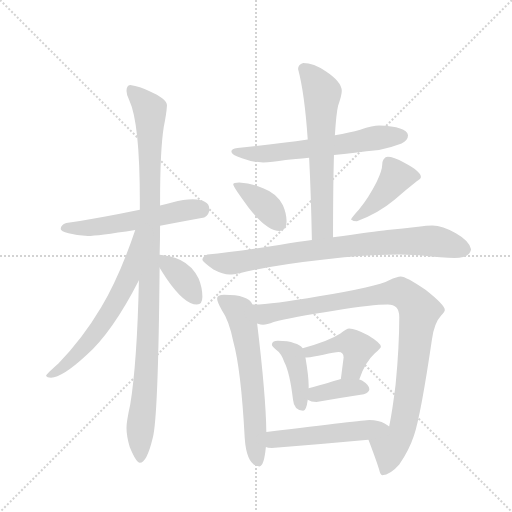
t = 0.00 s
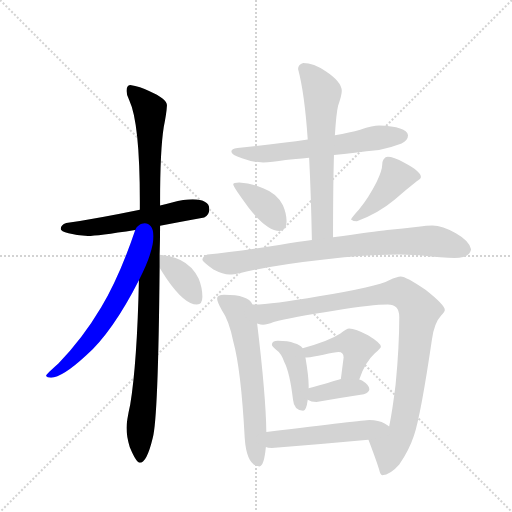
t = 2.20 s
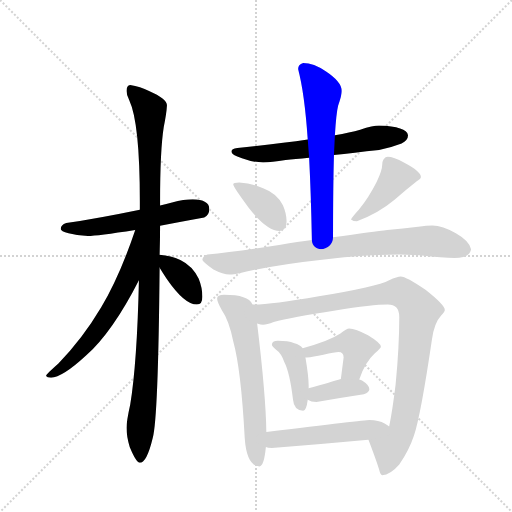
t = 4.40 s
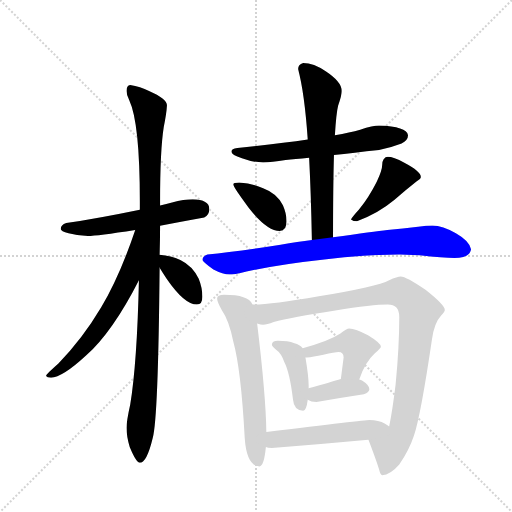
t = 6.60 s
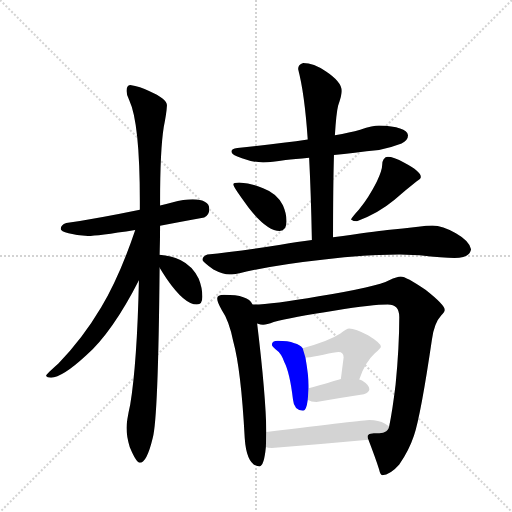
t = 8.80 s
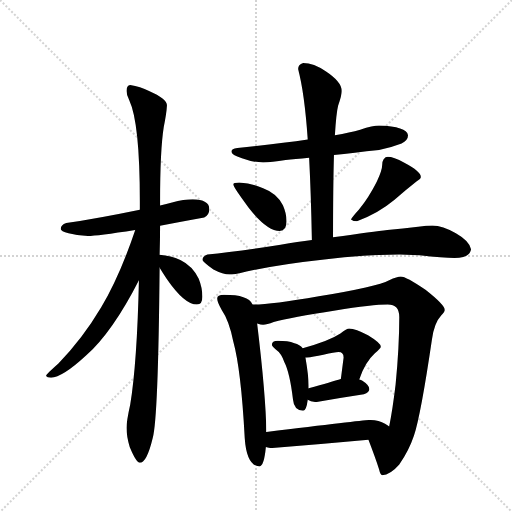
t = 11.00 s

The animated SVG that drew these frames (rendered in a browser with its animation timeline set to each time). Animation: 15 CSS @keyframes rules; one cycle of 11.00 s.

<svg version="1.1" viewBox="0 0 1024 1024" xmlns="http://www.w3.org/2000/svg">
  <g stroke="lightgray" stroke-dasharray="1,1" stroke-width="1" transform="scale(4, 4)">
    <line x1="0" y1="0" x2="256" y2="256"></line>
    <line x1="256" y1="0" x2="0" y2="256"></line>
    <line x1="128" y1="0" x2="128" y2="256"></line>
    <line x1="0" y1="128" x2="256" y2="128"></line>
  </g>
  <g transform="scale(0.92, -0.92) translate(60, -900)">
    <style type="text/css">
      
        @keyframes keyframes0 {
          from {
            stroke: blue;
            stroke-dashoffset: 556;
            stroke-width: 128;
          }
          64% {
            animation-timing-function: step-end;
            stroke: blue;
            stroke-dashoffset: 0;
            stroke-width: 128;
          }
          to {
            stroke: black;
            stroke-width: 1024;
          }
        }
        #make-me-a-hanzi-animation-0 {
          animation: keyframes0 0.7024739583333334s both;
          animation-delay: 0s;
          animation-timing-function: linear;
        }
      
        @keyframes keyframes1 {
          from {
            stroke: blue;
            stroke-dashoffset: 1072;
            stroke-width: 128;
          }
          78% {
            animation-timing-function: step-end;
            stroke: blue;
            stroke-dashoffset: 0;
            stroke-width: 128;
          }
          to {
            stroke: black;
            stroke-width: 1024;
          }
        }
        #make-me-a-hanzi-animation-1 {
          animation: keyframes1 1.1223958333333333s both;
          animation-delay: 0.7024739583333334s;
          animation-timing-function: linear;
        }
      
        @keyframes keyframes2 {
          from {
            stroke: blue;
            stroke-dashoffset: 637;
            stroke-width: 128;
          }
          67% {
            animation-timing-function: step-end;
            stroke: blue;
            stroke-dashoffset: 0;
            stroke-width: 128;
          }
          to {
            stroke: black;
            stroke-width: 1024;
          }
        }
        #make-me-a-hanzi-animation-2 {
          animation: keyframes2 0.7683919270833334s both;
          animation-delay: 1.8248697916666665s;
          animation-timing-function: linear;
        }
      
        @keyframes keyframes3 {
          from {
            stroke: blue;
            stroke-dashoffset: 371;
            stroke-width: 128;
          }
          55% {
            animation-timing-function: step-end;
            stroke: blue;
            stroke-dashoffset: 0;
            stroke-width: 128;
          }
          to {
            stroke: black;
            stroke-width: 1024;
          }
        }
        #make-me-a-hanzi-animation-3 {
          animation: keyframes3 0.5519205729166666s both;
          animation-delay: 2.59326171875s;
          animation-timing-function: linear;
        }
      
        @keyframes keyframes4 {
          from {
            stroke: blue;
            stroke-dashoffset: 623;
            stroke-width: 128;
          }
          67% {
            animation-timing-function: step-end;
            stroke: blue;
            stroke-dashoffset: 0;
            stroke-width: 128;
          }
          to {
            stroke: black;
            stroke-width: 1024;
          }
        }
        #make-me-a-hanzi-animation-4 {
          animation: keyframes4 0.7569986979166666s both;
          animation-delay: 3.1451822916666665s;
          animation-timing-function: linear;
        }
      
        @keyframes keyframes5 {
          from {
            stroke: blue;
            stroke-dashoffset: 637;
            stroke-width: 128;
          }
          67% {
            animation-timing-function: step-end;
            stroke: blue;
            stroke-dashoffset: 0;
            stroke-width: 128;
          }
          to {
            stroke: black;
            stroke-width: 1024;
          }
        }
        #make-me-a-hanzi-animation-5 {
          animation: keyframes5 0.7683919270833334s both;
          animation-delay: 3.902180989583333s;
          animation-timing-function: linear;
        }
      
        @keyframes keyframes6 {
          from {
            stroke: blue;
            stroke-dashoffset: 383;
            stroke-width: 128;
          }
          55% {
            animation-timing-function: step-end;
            stroke: blue;
            stroke-dashoffset: 0;
            stroke-width: 128;
          }
          to {
            stroke: black;
            stroke-width: 1024;
          }
        }
        #make-me-a-hanzi-animation-6 {
          animation: keyframes6 0.5616861979166666s both;
          animation-delay: 4.670572916666666s;
          animation-timing-function: linear;
        }
      
        @keyframes keyframes7 {
          from {
            stroke: blue;
            stroke-dashoffset: 429;
            stroke-width: 128;
          }
          58% {
            animation-timing-function: step-end;
            stroke: blue;
            stroke-dashoffset: 0;
            stroke-width: 128;
          }
          to {
            stroke: black;
            stroke-width: 1024;
          }
        }
        #make-me-a-hanzi-animation-7 {
          animation: keyframes7 0.59912109375s both;
          animation-delay: 5.232259114583333s;
          animation-timing-function: linear;
        }
      
        @keyframes keyframes8 {
          from {
            stroke: blue;
            stroke-dashoffset: 825;
            stroke-width: 128;
          }
          73% {
            animation-timing-function: step-end;
            stroke: blue;
            stroke-dashoffset: 0;
            stroke-width: 128;
          }
          to {
            stroke: black;
            stroke-width: 1024;
          }
        }
        #make-me-a-hanzi-animation-8 {
          animation: keyframes8 0.92138671875s both;
          animation-delay: 5.831380208333333s;
          animation-timing-function: linear;
        }
      
        @keyframes keyframes9 {
          from {
            stroke: blue;
            stroke-dashoffset: 632;
            stroke-width: 128;
          }
          67% {
            animation-timing-function: step-end;
            stroke: blue;
            stroke-dashoffset: 0;
            stroke-width: 128;
          }
          to {
            stroke: black;
            stroke-width: 1024;
          }
        }
        #make-me-a-hanzi-animation-9 {
          animation: keyframes9 0.7643229166666666s both;
          animation-delay: 6.752766927083333s;
          animation-timing-function: linear;
        }
      
        @keyframes keyframes10 {
          from {
            stroke: blue;
            stroke-dashoffset: 995;
            stroke-width: 128;
          }
          76% {
            animation-timing-function: step-end;
            stroke: blue;
            stroke-dashoffset: 0;
            stroke-width: 128;
          }
          to {
            stroke: black;
            stroke-width: 1024;
          }
        }
        #make-me-a-hanzi-animation-10 {
          animation: keyframes10 1.0597330729166667s both;
          animation-delay: 7.51708984375s;
          animation-timing-function: linear;
        }
      
        @keyframes keyframes11 {
          from {
            stroke: blue;
            stroke-dashoffset: 414;
            stroke-width: 128;
          }
          57% {
            animation-timing-function: step-end;
            stroke: blue;
            stroke-dashoffset: 0;
            stroke-width: 128;
          }
          to {
            stroke: black;
            stroke-width: 1024;
          }
        }
        #make-me-a-hanzi-animation-11 {
          animation: keyframes11 0.5869140625s both;
          animation-delay: 8.576822916666666s;
          animation-timing-function: linear;
        }
      
        @keyframes keyframes12 {
          from {
            stroke: blue;
            stroke-dashoffset: 447;
            stroke-width: 128;
          }
          59% {
            animation-timing-function: step-end;
            stroke: blue;
            stroke-dashoffset: 0;
            stroke-width: 128;
          }
          to {
            stroke: black;
            stroke-width: 1024;
          }
        }
        #make-me-a-hanzi-animation-12 {
          animation: keyframes12 0.61376953125s both;
          animation-delay: 9.163736979166666s;
          animation-timing-function: linear;
        }
      
        @keyframes keyframes13 {
          from {
            stroke: blue;
            stroke-dashoffset: 375;
            stroke-width: 128;
          }
          55% {
            animation-timing-function: step-end;
            stroke: blue;
            stroke-dashoffset: 0;
            stroke-width: 128;
          }
          to {
            stroke: black;
            stroke-width: 1024;
          }
        }
        #make-me-a-hanzi-animation-13 {
          animation: keyframes13 0.55517578125s both;
          animation-delay: 9.777506510416666s;
          animation-timing-function: linear;
        }
      
        @keyframes keyframes14 {
          from {
            stroke: blue;
            stroke-dashoffset: 516;
            stroke-width: 128;
          }
          63% {
            animation-timing-function: step-end;
            stroke: blue;
            stroke-dashoffset: 0;
            stroke-width: 128;
          }
          to {
            stroke: black;
            stroke-width: 1024;
          }
        }
        #make-me-a-hanzi-animation-14 {
          animation: keyframes14 0.669921875s both;
          animation-delay: 10.332682291666666s;
          animation-timing-function: linear;
        }
      
    </style>
    
      <path d="M 359 467 Q 340 467 314 460 Q 302 457 288 453 L 244 444 Q 152 425 84 415 Q 72 411 72 402 Q 72 397 89 393 Q 112 387 131 387 Q 151 387 234 400 L 288 409 Q 329 417 384 427 Q 395 432 395 446 Q 395 466 359 467 Z" fill="lightgray"></path>
    
      <path d="M 288 453 L 288 462 Q 288 574 296 624 Q 302 653 303 671 Q 303 685 264 702 Q 245 712 223 715 Q 215 714 215 702 Q 215 693 221 682 Q 244 633 244 462 L 244 444 L 242 291 Q 238 111 223 20 Q 215 -16 215 -30 Q 215 -48 222 -72 Q 236 -106 244 -106 Q 259 -106 272 -52 Q 284 -10 287 318 L 287 346 Q 288 377 288 409 L 288 453 Z" fill="lightgray"></path>
    
      <path d="M 234 400 Q 200 299 160 232 Q 119 163 67 110 Q 40 86 40 83 Q 42 79 51 79 Q 75 79 127 127 Q 185 179 242 291 C 313 429 244 428 234 400 Z" fill="lightgray"></path>
    
      <path d="M 287 318 Q 293 308 303 293 Q 341 238 368 238 Q 380 238 380 255 Q 380 274 372 294 Q 359 322 332 335 Q 312 344 287 346 C 269 348 271 344 287 318 Z" fill="lightgray"></path>
    
      <path d="M 764 627 Q 751 627 723 618 Q 701 612 668 606 L 609 597 Q 548 588 456 578 Q 443 577 443 570 Q 443 563 466 556 Q 490 547 512 547 Q 530 547 561 552 Q 580 554 612 557 L 666 563 Q 708 568 764 574 Q 787 578 813 588 Q 827 595 827 606 Q 824 625 764 627 Z" fill="lightgray"></path>
    
      <path d="M 668 606 Q 671 654 675 670 Q 683 693 683 702 Q 683 722 648 745 Q 622 763 599 763 Q 588 760 588 750 Q 602 698 609 597 L 612 557 Q 616 481 618 378 C 619 348 664 354 664 384 Q 664 493 666 563 L 668 606 Z" fill="lightgray"></path>
    
      <path d="M 460 503 Q 447 503 447 499 Q 447 494 481 448 Q 520 398 548 398 Q 563 398 563 419 Q 563 436 555 454 Q 542 480 512 491 Q 488 501 460 503 Z" fill="lightgray"></path>
    
      <path d="M 783 559 Q 778 559 774 554 Q 771 549 771 543 Q 771 530 759 505 Q 742 471 720 444 Q 707 430 703 423 Q 708 419 716 419 Q 761 435 797 465 Q 823 488 846 506 Q 855 511 855 515 Q 855 527 819 546 Q 795 559 783 559 Z" fill="lightgray"></path>
    
      <path d="M 618 378 Q 588 374 550 368 Q 449 352 391 347 Q 380 343 380 335 Q 381 331 404 314 Q 425 303 439 303 Q 447 303 476 310 Q 552 326 645 336 Q 734 347 808 347 L 852 345 Q 904 339 928 339 Q 962 340 964 358 Q 961 376 931 393 Q 902 410 880 410 Q 868 410 849 407 Q 816 403 782 400 Q 754 397 664 384 L 618 378 Z" fill="lightgray"></path>
    
      <path d="M 427 259 Q 412 259 412 251 Q 412 244 422 226 Q 438 203 447 158 Q 464 97 472 -52 Q 476 -112 504 -114 Q 514 -114 518 -72 L 519 -39 Q 518 40 499 197 L 489 238 Q 484 250 469 254 Q 454 259 427 259 Z" fill="lightgray"></path>
    
      <path d="M 741 -56 Q 756 -95 764 -120 Q 767 -133 771 -133 Q 788 -133 808 -110 Q 829 -80 840 -47 Q 855 -1 879 162 Q 884 198 899 214 Q 907 222 907 226 Q 907 237 865 270 Q 823 299 811 299 Q 804 299 786 291 Q 760 277 633 256 Q 531 238 492 238 L 489 238 C 459 237 469 198 499 197 Q 507 194 512 194 Q 520 194 535 200 Q 573 210 669 225 Q 750 238 783 238 Q 808 238 808 211 Q 808 146 800 64 Q 793 6 786 -27 C 780 -56 730 -28 741 -56 Z" fill="lightgray"></path>
    
      <path d="M 544 159 Q 531 159 531 150 Q 531 148 539 141 Q 552 132 558 113 Q 570 90 577 31 Q 579 8 599 7 Q 606 7 609 31 L 611 56 L 611 62 Q 611 82 604 123 L 598 143 Q 592 151 580 154 Q 566 159 544 159 Z" fill="lightgray"></path>
    
      <path d="M 721 75 Q 733 112 755 132 Q 768 143 768 146 Q 768 154 740 171 Q 713 186 699 186 Q 694 186 680 175 Q 656 159 598 143 C 569 135 574 121 604 123 L 607 123 Q 620 124 643 129 Q 668 135 676 135 Q 687 135 687 123 L 681 76 C 677 46 711 47 721 75 Z" fill="lightgray"></path>
    
      <path d="M 609 31 Q 616 26 628 26 Q 678 35 731 43 Q 743 48 743 54 Q 743 63 727 73 Q 725 74 721 75 L 681 76 Q 662 70 611 56 C 582 48 583 46 609 31 Z" fill="lightgray"></path>
    
      <path d="M 518 -72 Q 522 -74 531 -74 Q 633 -66 741 -56 C 771 -53 811 -44 786 -27 Q 783 -24 777 -21 Q 763 -13 743 -13 Q 732 -13 519 -39 C 489 -43 489 -66 518 -72 Z" fill="lightgray"></path>
    
    
      <clipPath id="make-me-a-hanzi-clip-0">
        <path d="M 359 467 Q 340 467 314 460 Q 302 457 288 453 L 244 444 Q 152 425 84 415 Q 72 411 72 402 Q 72 397 89 393 Q 112 387 131 387 Q 151 387 234 400 L 288 409 Q 329 417 384 427 Q 395 432 395 446 Q 395 466 359 467 Z"></path>
      </clipPath>
      <path clip-path="url(#make-me-a-hanzi-clip-0)" d="M 79 404 L 199 413 L 342 443 L 376 444" fill="none" id="make-me-a-hanzi-animation-0" stroke-dasharray="428 856" stroke-linecap="round"></path>
    
      <clipPath id="make-me-a-hanzi-clip-1">
        <path d="M 288 453 L 288 462 Q 288 574 296 624 Q 302 653 303 671 Q 303 685 264 702 Q 245 712 223 715 Q 215 714 215 702 Q 215 693 221 682 Q 244 633 244 462 L 244 444 L 242 291 Q 238 111 223 20 Q 215 -16 215 -30 Q 215 -48 222 -72 Q 236 -106 244 -106 Q 259 -106 272 -52 Q 284 -10 287 318 L 287 346 Q 288 377 288 409 L 288 453 Z"></path>
      </clipPath>
      <path clip-path="url(#make-me-a-hanzi-clip-1)" d="M 228 703 L 266 661 L 267 639 L 265 229 L 244 -45 L 245 -98" fill="none" id="make-me-a-hanzi-animation-1" stroke-dasharray="944 1888" stroke-linecap="round"></path>
    
      <clipPath id="make-me-a-hanzi-clip-2">
        <path d="M 234 400 Q 200 299 160 232 Q 119 163 67 110 Q 40 86 40 83 Q 42 79 51 79 Q 75 79 127 127 Q 185 179 242 291 C 313 429 244 428 234 400 Z"></path>
      </clipPath>
      <path clip-path="url(#make-me-a-hanzi-clip-2)" d="M 240 394 L 235 390 L 220 299 L 169 205 L 109 130 L 46 82" fill="none" id="make-me-a-hanzi-animation-2" stroke-dasharray="509 1018" stroke-linecap="round"></path>
    
      <clipPath id="make-me-a-hanzi-clip-3">
        <path d="M 287 318 Q 293 308 303 293 Q 341 238 368 238 Q 380 238 380 255 Q 380 274 372 294 Q 359 322 332 335 Q 312 344 287 346 C 269 348 271 344 287 318 Z"></path>
      </clipPath>
      <path clip-path="url(#make-me-a-hanzi-clip-3)" d="M 294 339 L 338 295 L 367 251" fill="none" id="make-me-a-hanzi-animation-3" stroke-dasharray="243 486" stroke-linecap="round"></path>
    
      <clipPath id="make-me-a-hanzi-clip-4">
        <path d="M 764 627 Q 751 627 723 618 Q 701 612 668 606 L 609 597 Q 548 588 456 578 Q 443 577 443 570 Q 443 563 466 556 Q 490 547 512 547 Q 530 547 561 552 Q 580 554 612 557 L 666 563 Q 708 568 764 574 Q 787 578 813 588 Q 827 595 827 606 Q 824 625 764 627 Z"></path>
      </clipPath>
      <path clip-path="url(#make-me-a-hanzi-clip-4)" d="M 451 571 L 478 565 L 526 566 L 761 601 L 815 604" fill="none" id="make-me-a-hanzi-animation-4" stroke-dasharray="495 990" stroke-linecap="round"></path>
    
      <clipPath id="make-me-a-hanzi-clip-5">
        <path d="M 668 606 Q 671 654 675 670 Q 683 693 683 702 Q 683 722 648 745 Q 622 763 599 763 Q 588 760 588 750 Q 602 698 609 597 L 612 557 Q 616 481 618 378 C 619 348 664 354 664 384 Q 664 493 666 563 L 668 606 Z"></path>
      </clipPath>
      <path clip-path="url(#make-me-a-hanzi-clip-5)" d="M 601 750 L 619 733 L 640 698 L 641 411 L 625 387" fill="none" id="make-me-a-hanzi-animation-5" stroke-dasharray="509 1018" stroke-linecap="round"></path>
    
      <clipPath id="make-me-a-hanzi-clip-6">
        <path d="M 460 503 Q 447 503 447 499 Q 447 494 481 448 Q 520 398 548 398 Q 563 398 563 419 Q 563 436 555 454 Q 542 480 512 491 Q 488 501 460 503 Z"></path>
      </clipPath>
      <path clip-path="url(#make-me-a-hanzi-clip-6)" d="M 454 499 L 514 456 L 547 414" fill="none" id="make-me-a-hanzi-animation-6" stroke-dasharray="255 510" stroke-linecap="round"></path>
    
      <clipPath id="make-me-a-hanzi-clip-7">
        <path d="M 783 559 Q 778 559 774 554 Q 771 549 771 543 Q 771 530 759 505 Q 742 471 720 444 Q 707 430 703 423 Q 708 419 716 419 Q 761 435 797 465 Q 823 488 846 506 Q 855 511 855 515 Q 855 527 819 546 Q 795 559 783 559 Z"></path>
      </clipPath>
      <path clip-path="url(#make-me-a-hanzi-clip-7)" d="M 845 516 L 801 515 L 766 469 L 711 424" fill="none" id="make-me-a-hanzi-animation-7" stroke-dasharray="301 602" stroke-linecap="round"></path>
    
      <clipPath id="make-me-a-hanzi-clip-8">
        <path d="M 618 378 Q 588 374 550 368 Q 449 352 391 347 Q 380 343 380 335 Q 381 331 404 314 Q 425 303 439 303 Q 447 303 476 310 Q 552 326 645 336 Q 734 347 808 347 L 852 345 Q 904 339 928 339 Q 962 340 964 358 Q 961 376 931 393 Q 902 410 880 410 Q 868 410 849 407 Q 816 403 782 400 Q 754 397 664 384 L 618 378 Z"></path>
      </clipPath>
      <path clip-path="url(#make-me-a-hanzi-clip-8)" d="M 388 336 L 440 328 L 678 364 L 805 375 L 875 377 L 951 358" fill="none" id="make-me-a-hanzi-animation-8" stroke-dasharray="697 1394" stroke-linecap="round"></path>
    
      <clipPath id="make-me-a-hanzi-clip-9">
        <path d="M 427 259 Q 412 259 412 251 Q 412 244 422 226 Q 438 203 447 158 Q 464 97 472 -52 Q 476 -112 504 -114 Q 514 -114 518 -72 L 519 -39 Q 518 40 499 197 L 489 238 Q 484 250 469 254 Q 454 259 427 259 Z"></path>
      </clipPath>
      <path clip-path="url(#make-me-a-hanzi-clip-9)" d="M 423 249 L 460 223 L 469 197 L 486 90 L 501 -104" fill="none" id="make-me-a-hanzi-animation-9" stroke-dasharray="504 1008" stroke-linecap="round"></path>
    
      <clipPath id="make-me-a-hanzi-clip-10">
        <path d="M 741 -56 Q 756 -95 764 -120 Q 767 -133 771 -133 Q 788 -133 808 -110 Q 829 -80 840 -47 Q 855 -1 879 162 Q 884 198 899 214 Q 907 222 907 226 Q 907 237 865 270 Q 823 299 811 299 Q 804 299 786 291 Q 760 277 633 256 Q 531 238 492 238 L 489 238 C 459 237 469 198 499 197 Q 507 194 512 194 Q 520 194 535 200 Q 573 210 669 225 Q 750 238 783 238 Q 808 238 808 211 Q 808 146 800 64 Q 793 6 786 -27 C 780 -56 730 -28 741 -56 Z"></path>
      </clipPath>
      <path clip-path="url(#make-me-a-hanzi-clip-10)" d="M 497 231 L 517 217 L 805 266 L 836 247 L 851 217 L 829 41 L 814 -35 L 789 -69 L 775 -123" fill="none" id="make-me-a-hanzi-animation-10" stroke-dasharray="867 1734" stroke-linecap="round"></path>
    
      <clipPath id="make-me-a-hanzi-clip-11">
        <path d="M 544 159 Q 531 159 531 150 Q 531 148 539 141 Q 552 132 558 113 Q 570 90 577 31 Q 579 8 599 7 Q 606 7 609 31 L 611 56 L 611 62 Q 611 82 604 123 L 598 143 Q 592 151 580 154 Q 566 159 544 159 Z"></path>
      </clipPath>
      <path clip-path="url(#make-me-a-hanzi-clip-11)" d="M 540 150 L 570 136 L 585 110 L 596 16" fill="none" id="make-me-a-hanzi-animation-11" stroke-dasharray="286 572" stroke-linecap="round"></path>
    
      <clipPath id="make-me-a-hanzi-clip-12">
        <path d="M 721 75 Q 733 112 755 132 Q 768 143 768 146 Q 768 154 740 171 Q 713 186 699 186 Q 694 186 680 175 Q 656 159 598 143 C 569 135 574 121 604 123 L 607 123 Q 620 124 643 129 Q 668 135 676 135 Q 687 135 687 123 L 681 76 C 677 46 711 47 721 75 Z"></path>
      </clipPath>
      <path clip-path="url(#make-me-a-hanzi-clip-12)" d="M 606 129 L 613 136 L 673 152 L 706 154 L 718 144 L 709 105 L 688 83" fill="none" id="make-me-a-hanzi-animation-12" stroke-dasharray="319 638" stroke-linecap="round"></path>
    
      <clipPath id="make-me-a-hanzi-clip-13">
        <path d="M 609 31 Q 616 26 628 26 Q 678 35 731 43 Q 743 48 743 54 Q 743 63 727 73 Q 725 74 721 75 L 681 76 Q 662 70 611 56 C 582 48 583 46 609 31 Z"></path>
      </clipPath>
      <path clip-path="url(#make-me-a-hanzi-clip-13)" d="M 617 37 L 682 56 L 733 55" fill="none" id="make-me-a-hanzi-animation-13" stroke-dasharray="247 494" stroke-linecap="round"></path>
    
      <clipPath id="make-me-a-hanzi-clip-14">
        <path d="M 518 -72 Q 522 -74 531 -74 Q 633 -66 741 -56 C 771 -53 811 -44 786 -27 Q 783 -24 777 -21 Q 763 -13 743 -13 Q 732 -13 519 -39 C 489 -43 489 -66 518 -72 Z"></path>
      </clipPath>
      <path clip-path="url(#make-me-a-hanzi-clip-14)" d="M 525 -67 L 536 -56 L 561 -51 L 779 -28" fill="none" id="make-me-a-hanzi-animation-14" stroke-dasharray="388 776" stroke-linecap="round"></path>
    
  </g>
</svg>
